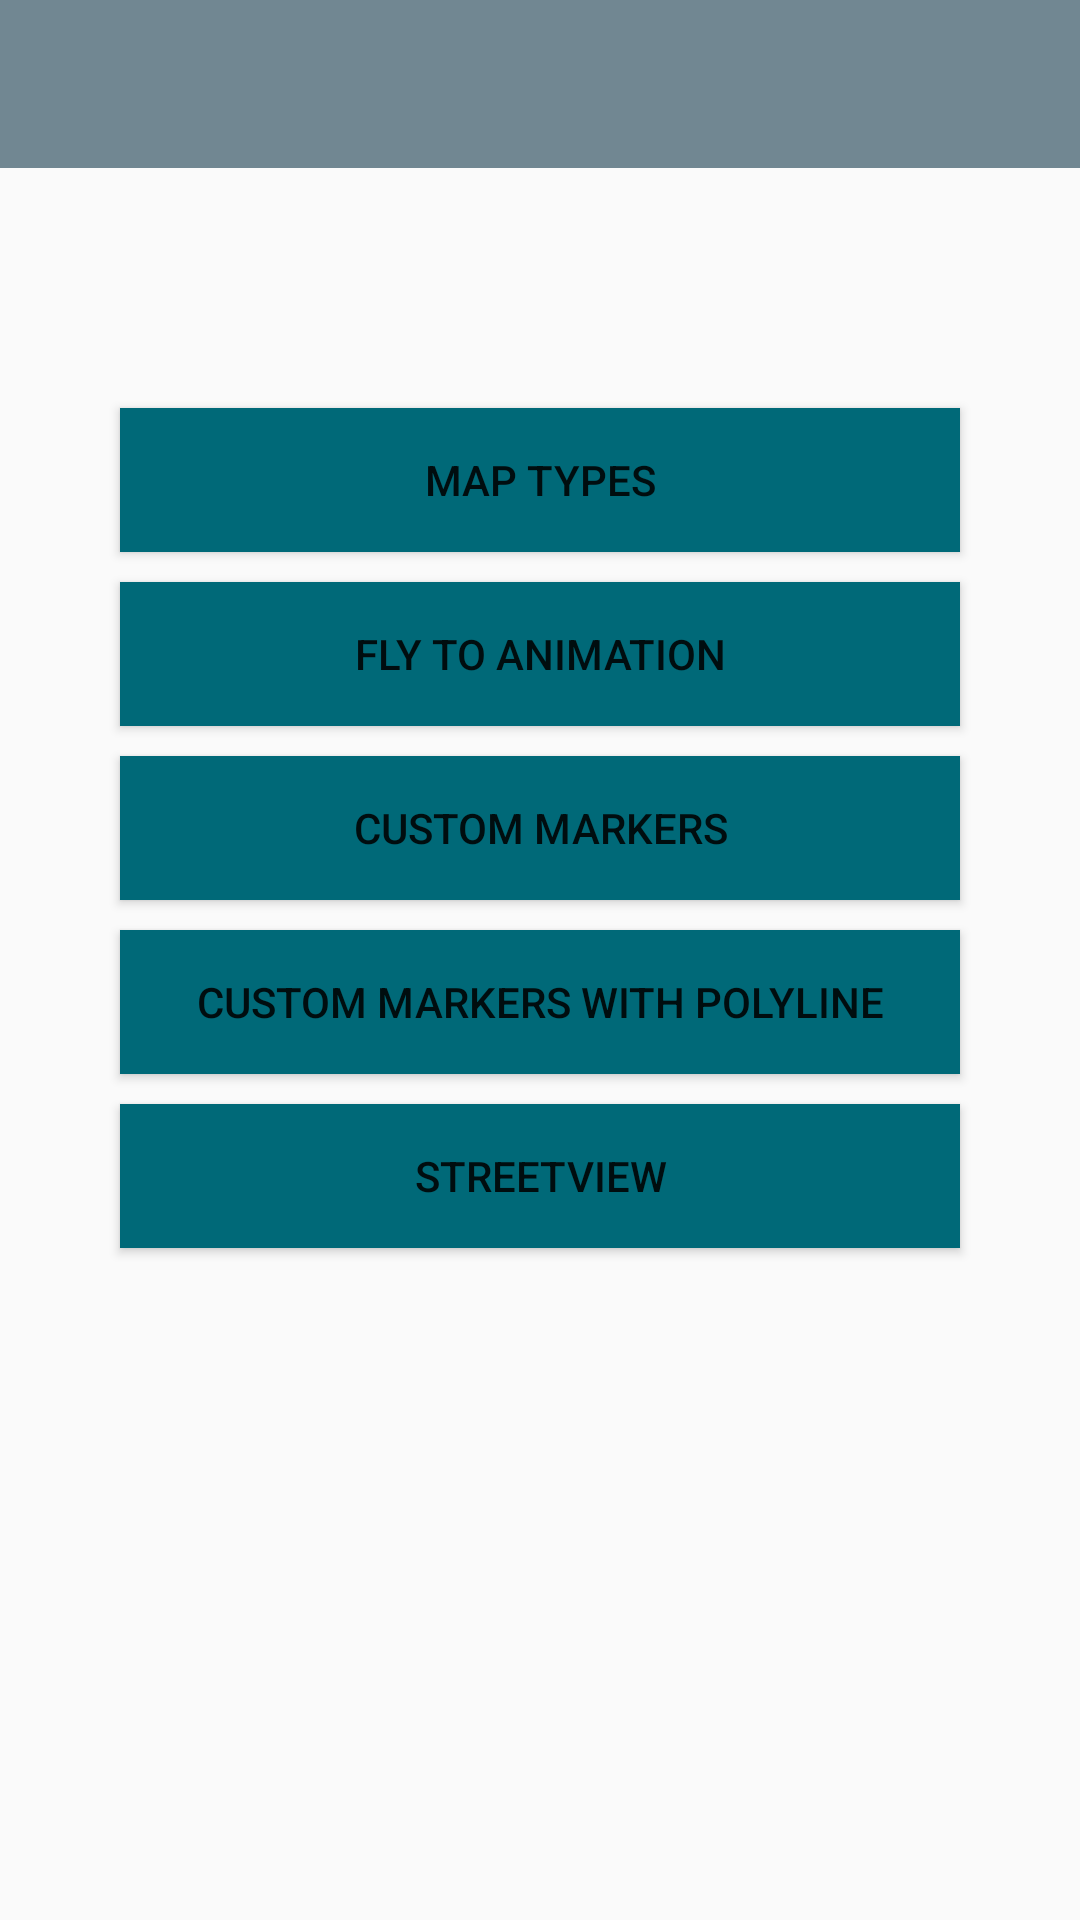

Produce the Android XML layout that renders to this screen, including the resource entries it uses.
<!-- AndroidManifest.xml: application theme AppTheme -->
<!-- res/layout/activity_main.xml -->
<?xml version="1.0" encoding="utf-8"?>
<LinearLayout xmlns:android="http://schemas.android.com/apk/res/android"
    xmlns:app="http://schemas.android.com/apk/res-auto"
    xmlns:tools="http://schemas.android.com/tools"
    android:layout_width="match_parent"
    android:layout_height="match_parent"
    tools:context=".MainActivity"
    android:orientation="vertical">

    <androidx.appcompat.widget.Toolbar
        android:id="@+id/toolbar"
        android:layout_width="match_parent"
        android:layout_height="wrap_content"
        android:minHeight="?attr/actionBarSize"
        android:background="@color/colorPrimary">

    </androidx.appcompat.widget.Toolbar>

    <Button
        android:layout_marginTop="80dp"
        android:id="@+id/btn1"
        android:layout_width="280dp"
        android:layout_height="wrap_content"
        android:layout_gravity="center"
        android:text="Map Types"
        android:background="#006978"
        />

    <Button
        android:id="@+id/btn2"
        android:layout_width="280dp"
        android:layout_height="wrap_content"
        android:layout_gravity="center"
        android:text="Fly to Animation"
        android:background="#006978"
        android:layout_marginTop="10dp"/>

    <Button
        android:id="@+id/btn3"
        android:layout_width="280dp"
        android:layout_height="wrap_content"
        android:layout_gravity="center"
        android:text="Custom Markers"
        android:background="#006978"
        android:layout_marginTop="10dp"/>

    <Button
        android:id="@+id/btn4"
        android:layout_width="280dp"
        android:layout_height="wrap_content"
        android:layout_gravity="center"
        android:text="Custom Markers with Polyline"
        android:background="#006978"
        android:layout_marginTop="10dp"
        />

    <Button
        android:id="@+id/btn5"
        android:layout_width="280dp"
        android:layout_height="wrap_content"
        android:layout_gravity="center"
        android:text="Streetview"
        android:background="#006978"
        android:layout_marginTop="10dp"/>

</LinearLayout>
<!-- resources referenced by this layout -->
<resources>
  <color name="colorPrimary">#718792</color>
  <style name="AppTheme" parent="Theme.AppCompat.Light.DarkActionBar">
          
          <item name="colorPrimary">@color/colorPrimary</item>
          <item name="colorPrimaryDark">@color/colorPrimaryDark</item>
          <item name="colorAccent">@color/colorAccent</item>
          <item name="windowActionBar">false</item>
          <item name="windowNoTitle">true</item>
  
      </style>
  <color name="colorPrimaryDark">#1c313a</color>
  <color name="colorAccent">#D81B60</color>
</resources>
